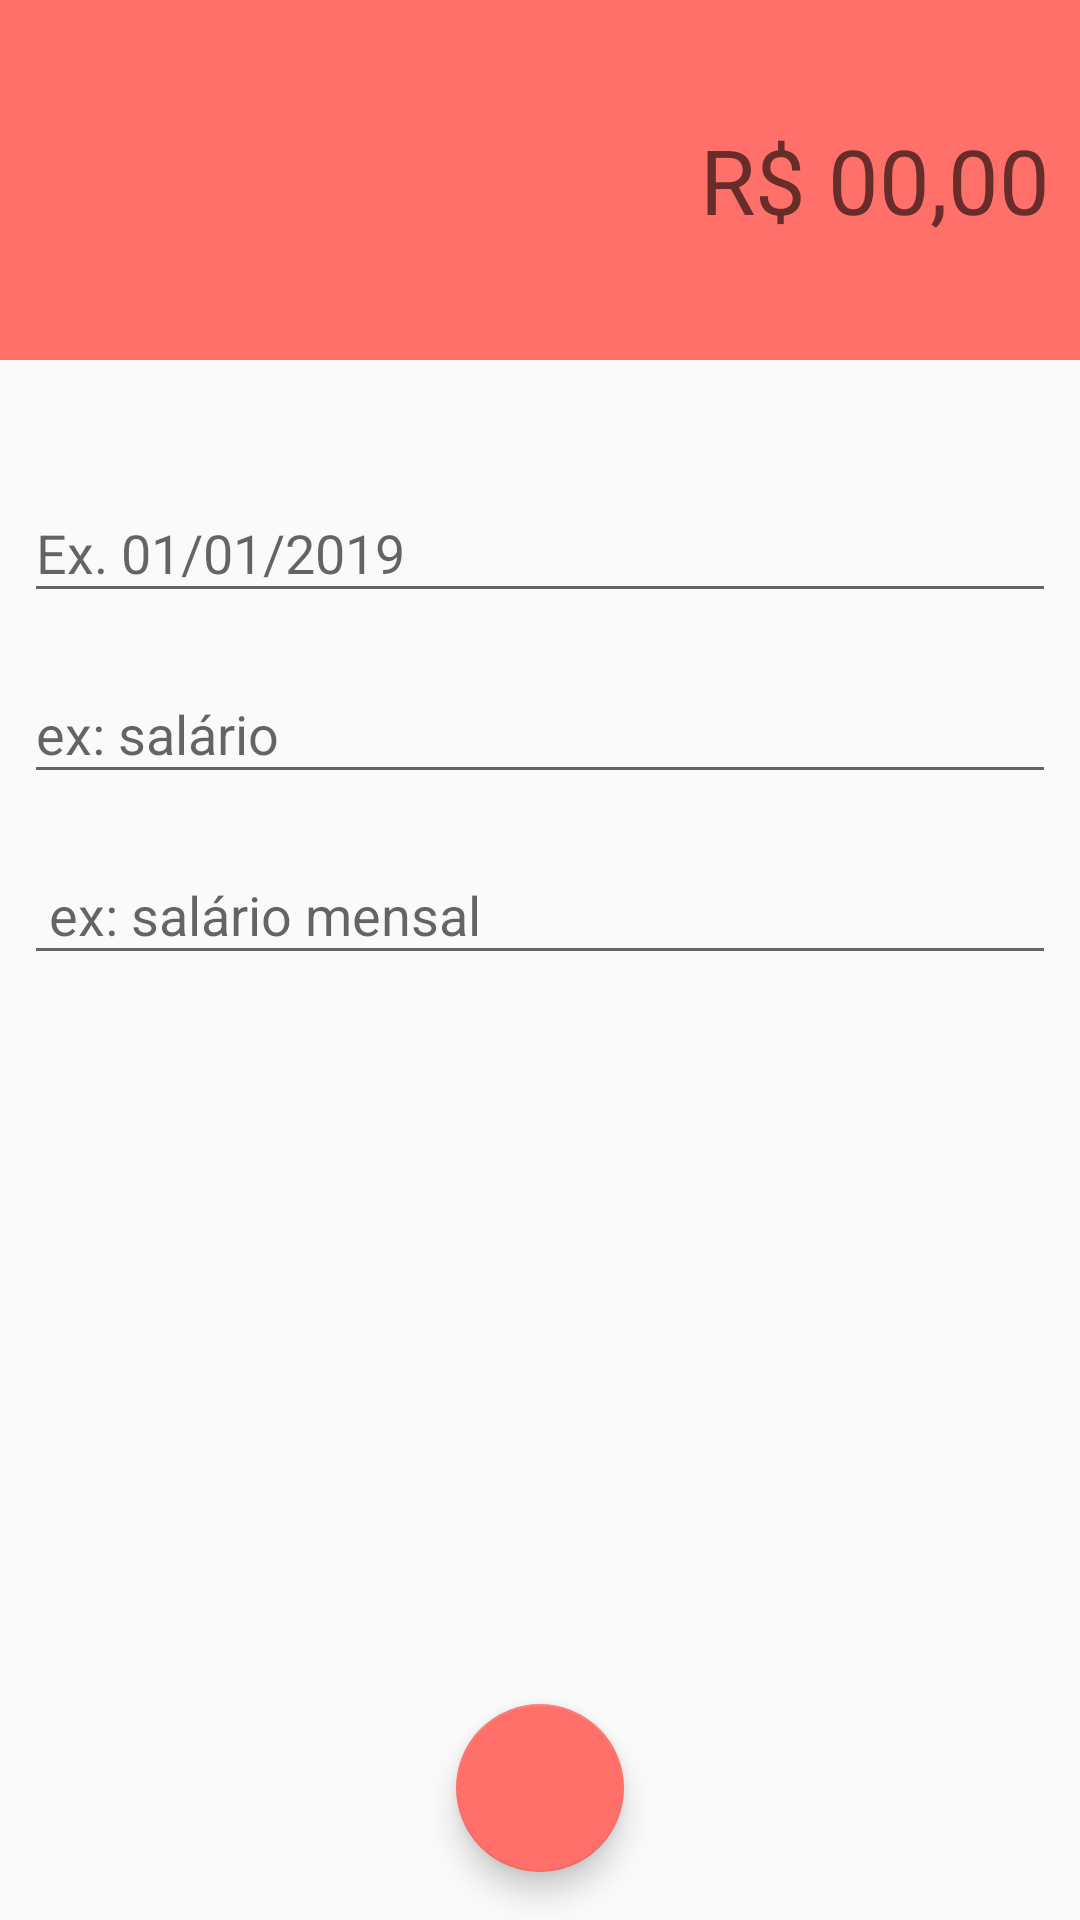

Write the Android layout XML for this screen, with the resource values it uses.
<!-- AndroidManifest.xml: activity theme ExpenseTheme -->
<!-- res/layout/activity_expenses.xml -->
<?xml version="1.0" encoding="utf-8"?>
<androidx.constraintlayout.widget.ConstraintLayout xmlns:android="http://schemas.android.com/apk/res/android"
    xmlns:app="http://schemas.android.com/apk/res-auto"
    xmlns:tools="http://schemas.android.com/tools"
    android:layout_width="match_parent"
    android:layout_height="match_parent"
    tools:context=".activity.ExpensesActivity">

    <LinearLayout
        android:id="@+id/linearLayout"
        android:layout_width="0dp"
        android:layout_height="120dp"
        android:background="@color/colorPrimaryDespesa"
        android:gravity="center"
        android:orientation="vertical"
        android:padding="10dp"
        app:layout_constraintEnd_toEndOf="parent"
        app:layout_constraintStart_toStartOf="parent"
        app:layout_constraintTop_toTopOf="parent">

        <EditText
            android:id="@+id/editValue"
            android:layout_width="match_parent"
            android:layout_height="wrap_content"
            android:background="@android:color/transparent"
            android:ems="10"
            android:gravity="end"
            android:hint="R$ 00,00"
            android:inputType="numberDecimal"
            android:shadowColor="@android:color/white"
            android:textSize="30sp" />
    </LinearLayout>

    <com.google.android.material.textfield.TextInputLayout
        android:id="@+id/textInputLayout2"
        android:layout_width="0dp"
        android:layout_height="wrap_content"
        android:layout_marginStart="8dp"
        android:layout_marginLeft="16dp"
        android:layout_marginTop="32dp"
        android:layout_marginEnd="8dp"
        android:layout_marginRight="16dp"
        app:layout_constraintEnd_toEndOf="@id/linearLayout"
        app:layout_constraintStart_toStartOf="parent"
        app:layout_constraintTop_toBottomOf="@+id/linearLayout"
        app:layout_constraintVertical_chainStyle="packed">

        <com.google.android.material.textfield.TextInputEditText
            android:id="@+id/editDate"
            android:layout_width="match_parent"
            android:layout_height="wrap_content"
            android:hint="Ex. 01/01/2019" />
    </com.google.android.material.textfield.TextInputLayout>

    <com.google.android.material.textfield.TextInputLayout
        android:id="@+id/textInputLayout"
        android:layout_width="0dp"
        android:layout_height="wrap_content"
        android:layout_marginStart="8dp"
        android:layout_marginLeft="16dp"
        android:layout_marginTop="8dp"
        android:layout_marginEnd="8dp"
        android:layout_marginRight="16dp"
        app:layout_constraintEnd_toEndOf="parent"
        app:layout_constraintStart_toStartOf="parent"
        app:layout_constraintTop_toBottomOf="@+id/textInputLayout2">

        <com.google.android.material.textfield.TextInputEditText
            android:id="@+id/editCategory"
            android:layout_width="match_parent"
            android:layout_height="wrap_content"
            android:hint="ex: salário" />
    </com.google.android.material.textfield.TextInputLayout>

    <com.google.android.material.textfield.TextInputLayout
        android:id="@+id/textInputLayout3"
        android:layout_width="0dp"
        android:layout_height="wrap_content"
        android:layout_marginStart="8dp"
        android:layout_marginLeft="16dp"
        android:layout_marginTop="8dp"
        android:layout_marginEnd="8dp"
        android:layout_marginRight="16dp"
        app:layout_constraintEnd_toEndOf="parent"
        app:layout_constraintHorizontal_bias="0.0"
        app:layout_constraintStart_toStartOf="parent"
        app:layout_constraintTop_toBottomOf="@+id/textInputLayout">

        <com.google.android.material.textfield.TextInputEditText
            android:id="@+id/editDescription"
            android:layout_width="match_parent"
            android:layout_height="wrap_content"
            android:hint=" ex: salário mensal" />
    </com.google.android.material.textfield.TextInputLayout>

    <com.google.android.material.floatingactionbutton.FloatingActionButton
        android:id="@+id/fabSave"
        android:layout_width="wrap_content"
        android:layout_height="wrap_content"
        android:layout_marginStart="8dp"
        android:layout_marginLeft="8dp"
        android:layout_marginEnd="8dp"
        android:layout_marginRight="8dp"
        android:layout_marginBottom="16dp"
        android:clickable="true"
        android:onClick="saveExpense"
        app:layout_constraintBottom_toBottomOf="parent"
        app:layout_constraintEnd_toEndOf="parent"
        app:layout_constraintStart_toStartOf="parent"
        app:srcCompat="@drawable/ic_check_branco_24dp" />
</androidx.constraintlayout.widget.ConstraintLayout>
<!-- resources referenced by this layout -->
<resources>
  <color name="colorPrimaryDespesa">#FF706A</color>
  <style name="ExpenseTheme" parent="Theme.AppCompat.Light.NoActionBar">
          <item name="windowActionBar">false</item>
          <item name="windowNoTitle">true</item>
          <item name="colorPrimary">@color/colorPrimaryDespesa</item>
          <item name="colorPrimaryDark">@color/colorPrimaryDarkDespesa</item>
          <item name="colorAccent">@color/colorAccentDespesa</item>
      </style>
  <color name="colorPrimaryDarkDespesa">#E66560</color>
  <color name="colorAccentDespesa">#FF706A</color>
</resources>
